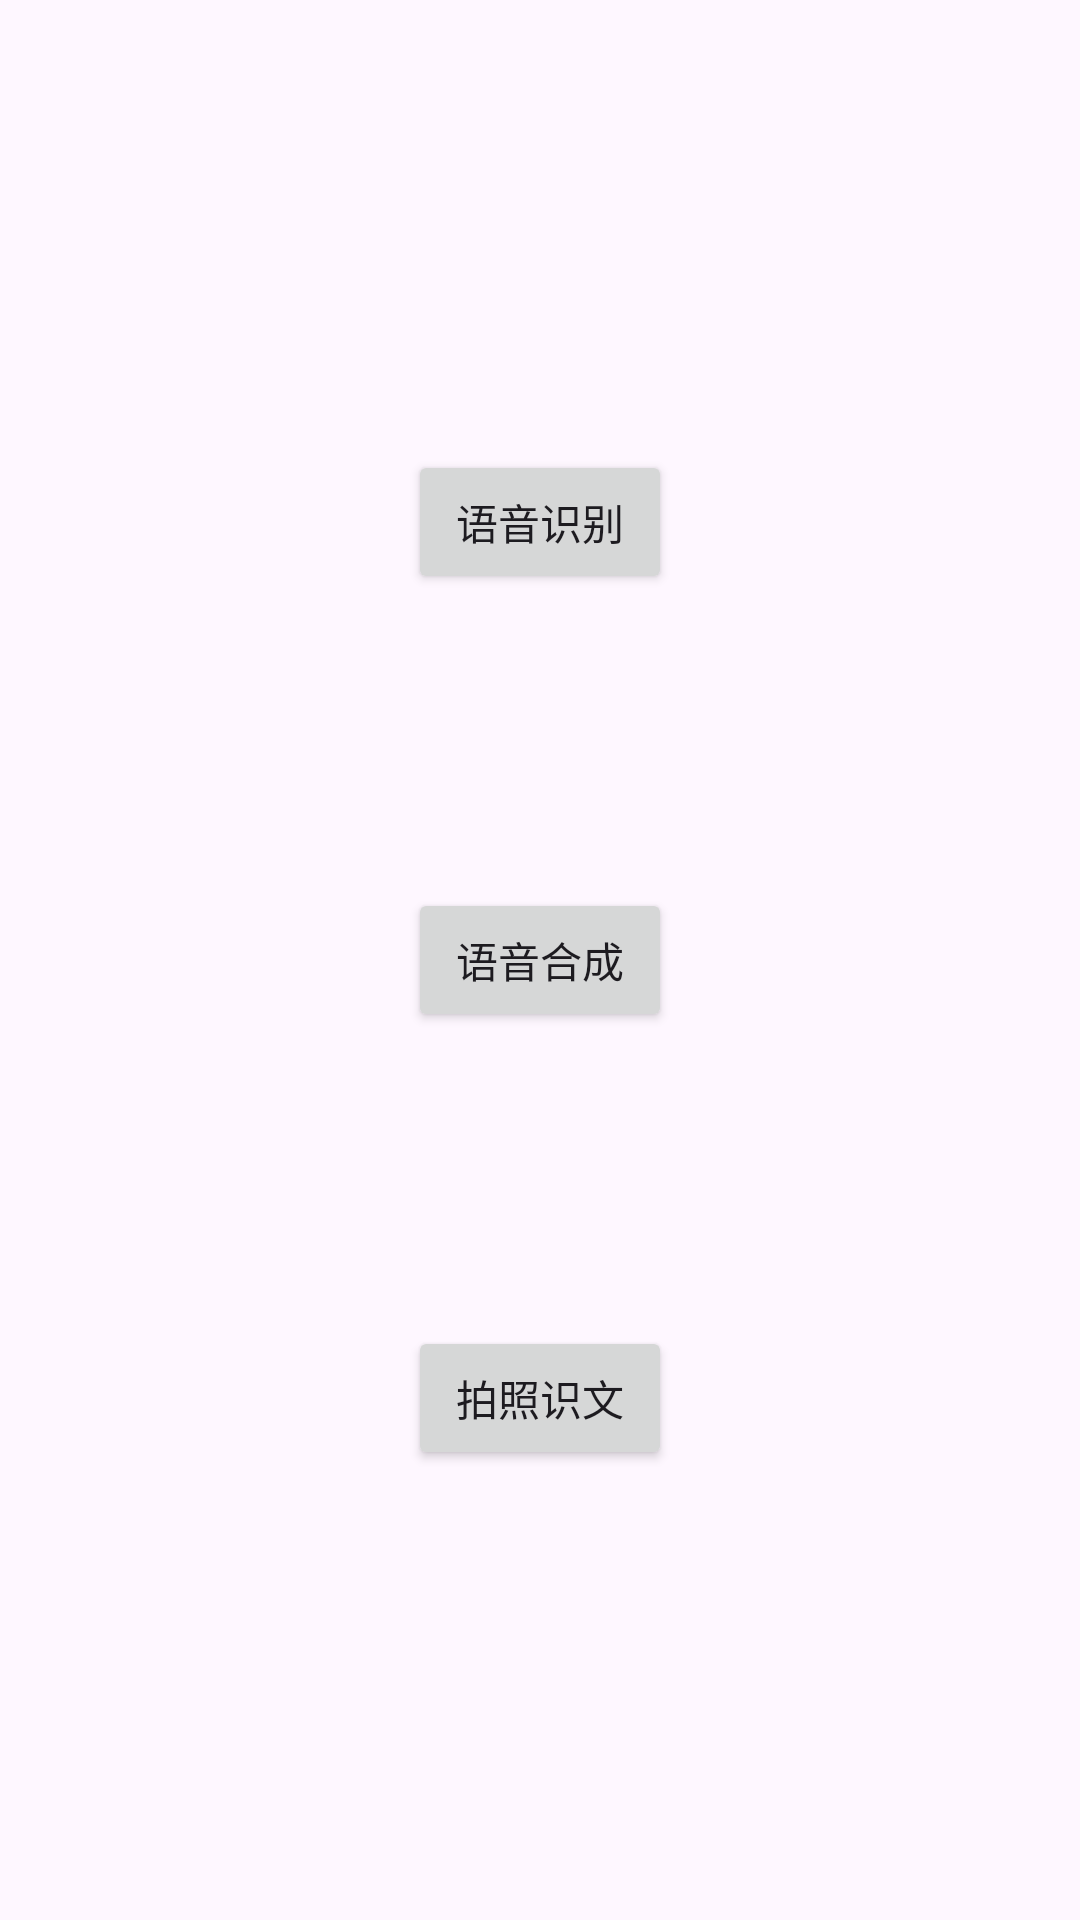

Here is an Android app screen rendered from its layout file. Give the layout XML and the strings, colors and styles it references.
<!-- AndroidManifest.xml: application theme Theme.SpeechAndTextRecognitionSystem -->
<!-- res/layout/activity_main.xml -->
<?xml version="1.0" encoding="utf-8"?>
<androidx.constraintlayout.widget.ConstraintLayout xmlns:android="http://schemas.android.com/apk/res/android"
    xmlns:app="http://schemas.android.com/apk/res-auto"
    xmlns:tools="http://schemas.android.com/tools"
    android:layout_width="match_parent"
    android:layout_height="match_parent"
    tools:context=".MainActivity">

    <Button
        android:id="@+id/SpeechRecognition"
        android:layout_width="wrap_content"
        android:layout_height="wrap_content"
        android:layout_marginTop="150dp"
        android:text="语音识别"
        app:layout_constraintEnd_toEndOf="parent"
        app:layout_constraintStart_toStartOf="parent"
        app:layout_constraintTop_toTopOf="parent" />

    <Button
        android:id="@+id/SpeechSynthesis"
        android:layout_width="wrap_content"
        android:layout_height="wrap_content"
        android:text="语音合成"
        app:layout_constraintBottom_toTopOf="@+id/PhotographReading"
        app:layout_constraintEnd_toEndOf="parent"
        app:layout_constraintStart_toStartOf="parent"
        app:layout_constraintTop_toBottomOf="@+id/SpeechRecognition" />

    <Button
        android:id="@+id/PhotographReading"
        android:layout_width="wrap_content"
        android:layout_height="wrap_content"
        android:layout_marginBottom="150dp"
        android:text="拍照识文"
        app:layout_constraintBottom_toBottomOf="parent"
        app:layout_constraintEnd_toEndOf="parent"
        app:layout_constraintStart_toStartOf="parent" />

</androidx.constraintlayout.widget.ConstraintLayout>
<!-- resources referenced by this layout -->
<resources>
  <style name="Theme.SpeechAndTextRecognitionSystem" parent="Base.Theme.SpeechAndTextRecognitionSystem" />
  <style name="Base.Theme.SpeechAndTextRecognitionSystem" parent="Theme.Material3.DayNight">
          
          
      </style>
</resources>
